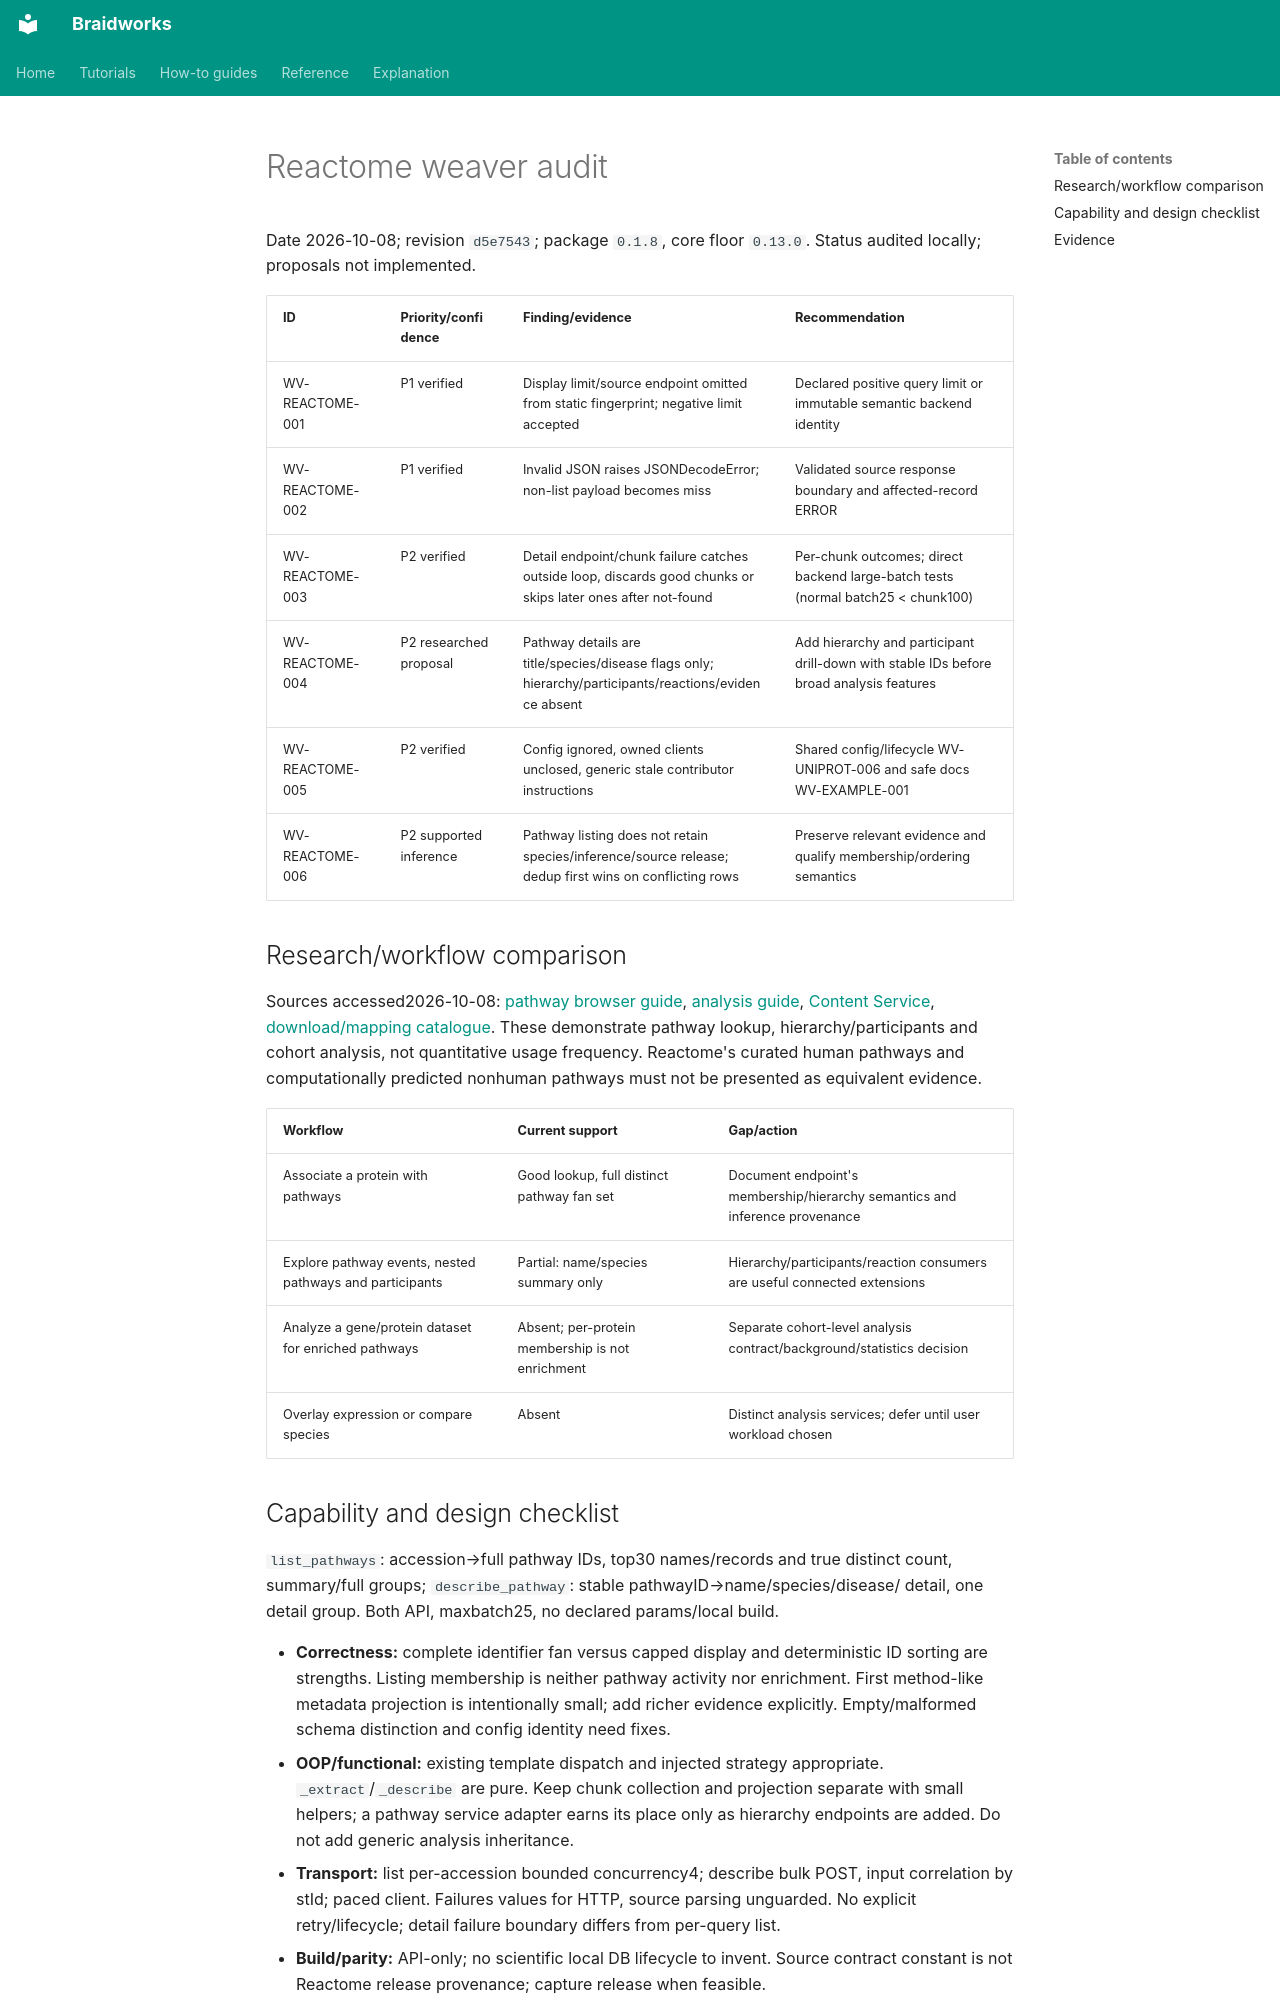

repository: rafaelmdc/braidworks · page: internal/audits/weavers/reactome.audit/index.html · generator: mkdocs

# Reactome weaver audit

Date 2026-10-08; revision `d5e7543`; package `0.1.8`, core floor `0.13.0`.
Status audited locally; proposals not implemented.

| ID | Priority/confidence | Finding/evidence | Recommendation |
|---|---|---|---|
| WV-REACTOME-001 | P1 verified | Display limit/source endpoint omitted from static fingerprint; negative limit accepted | Declared positive query limit or immutable semantic backend identity |
| WV-REACTOME-002 | P1 verified | Invalid JSON raises JSONDecodeError; non-list payload becomes miss | Validated source response boundary and affected-record ERROR |
| WV-REACTOME-003 | P2 verified | Detail endpoint/chunk failure catches outside loop, discards good chunks or skips later ones after not-found | Per-chunk outcomes; direct backend large-batch tests (normal batch25 < chunk100) |
| WV-REACTOME-004 | P2 researched proposal | Pathway details are title/species/disease flags only; hierarchy/participants/reactions/evidence absent | Add hierarchy and participant drill-down with stable IDs before broad analysis features |
| WV-REACTOME-005 | P2 verified | Config ignored, owned clients unclosed, generic stale contributor instructions | Shared config/lifecycle WV-UNIPROT-006 and safe docs WV-EXAMPLE-001 |
| WV-REACTOME-006 | P2 supported inference | Pathway listing does not retain species/inference/source release; dedup first wins on conflicting rows | Preserve relevant evidence and qualify membership/ordering semantics |

## Research/workflow comparison

Sources accessed2026-10-08: [pathway browser guide](https://reactome.org/userguide/pathway-browser),
[analysis guide](https://reactome.org/userguide/analysis),
[Content Service](https://reactome.org/dev/content-service),
[download/mapping catalogue](https://reactome.org/download/).
These demonstrate pathway lookup, hierarchy/participants and cohort analysis, not
quantitative usage frequency. Reactome's curated human pathways and computationally
predicted nonhuman pathways must not be presented as equivalent evidence.

| Workflow | Current support | Gap/action |
|---|---|---|
| Associate a protein with pathways | Good lookup, full distinct pathway fan set | Document endpoint's membership/hierarchy semantics and inference provenance |
| Explore pathway events, nested pathways and participants | Partial: name/species summary only | Hierarchy/participants/reaction consumers are useful connected extensions |
| Analyze a gene/protein dataset for enriched pathways | Absent; per-protein membership is not enrichment | Separate cohort-level analysis contract/background/statistics decision |
| Overlay expression or compare species | Absent | Distinct analysis services; defer until user workload chosen |
